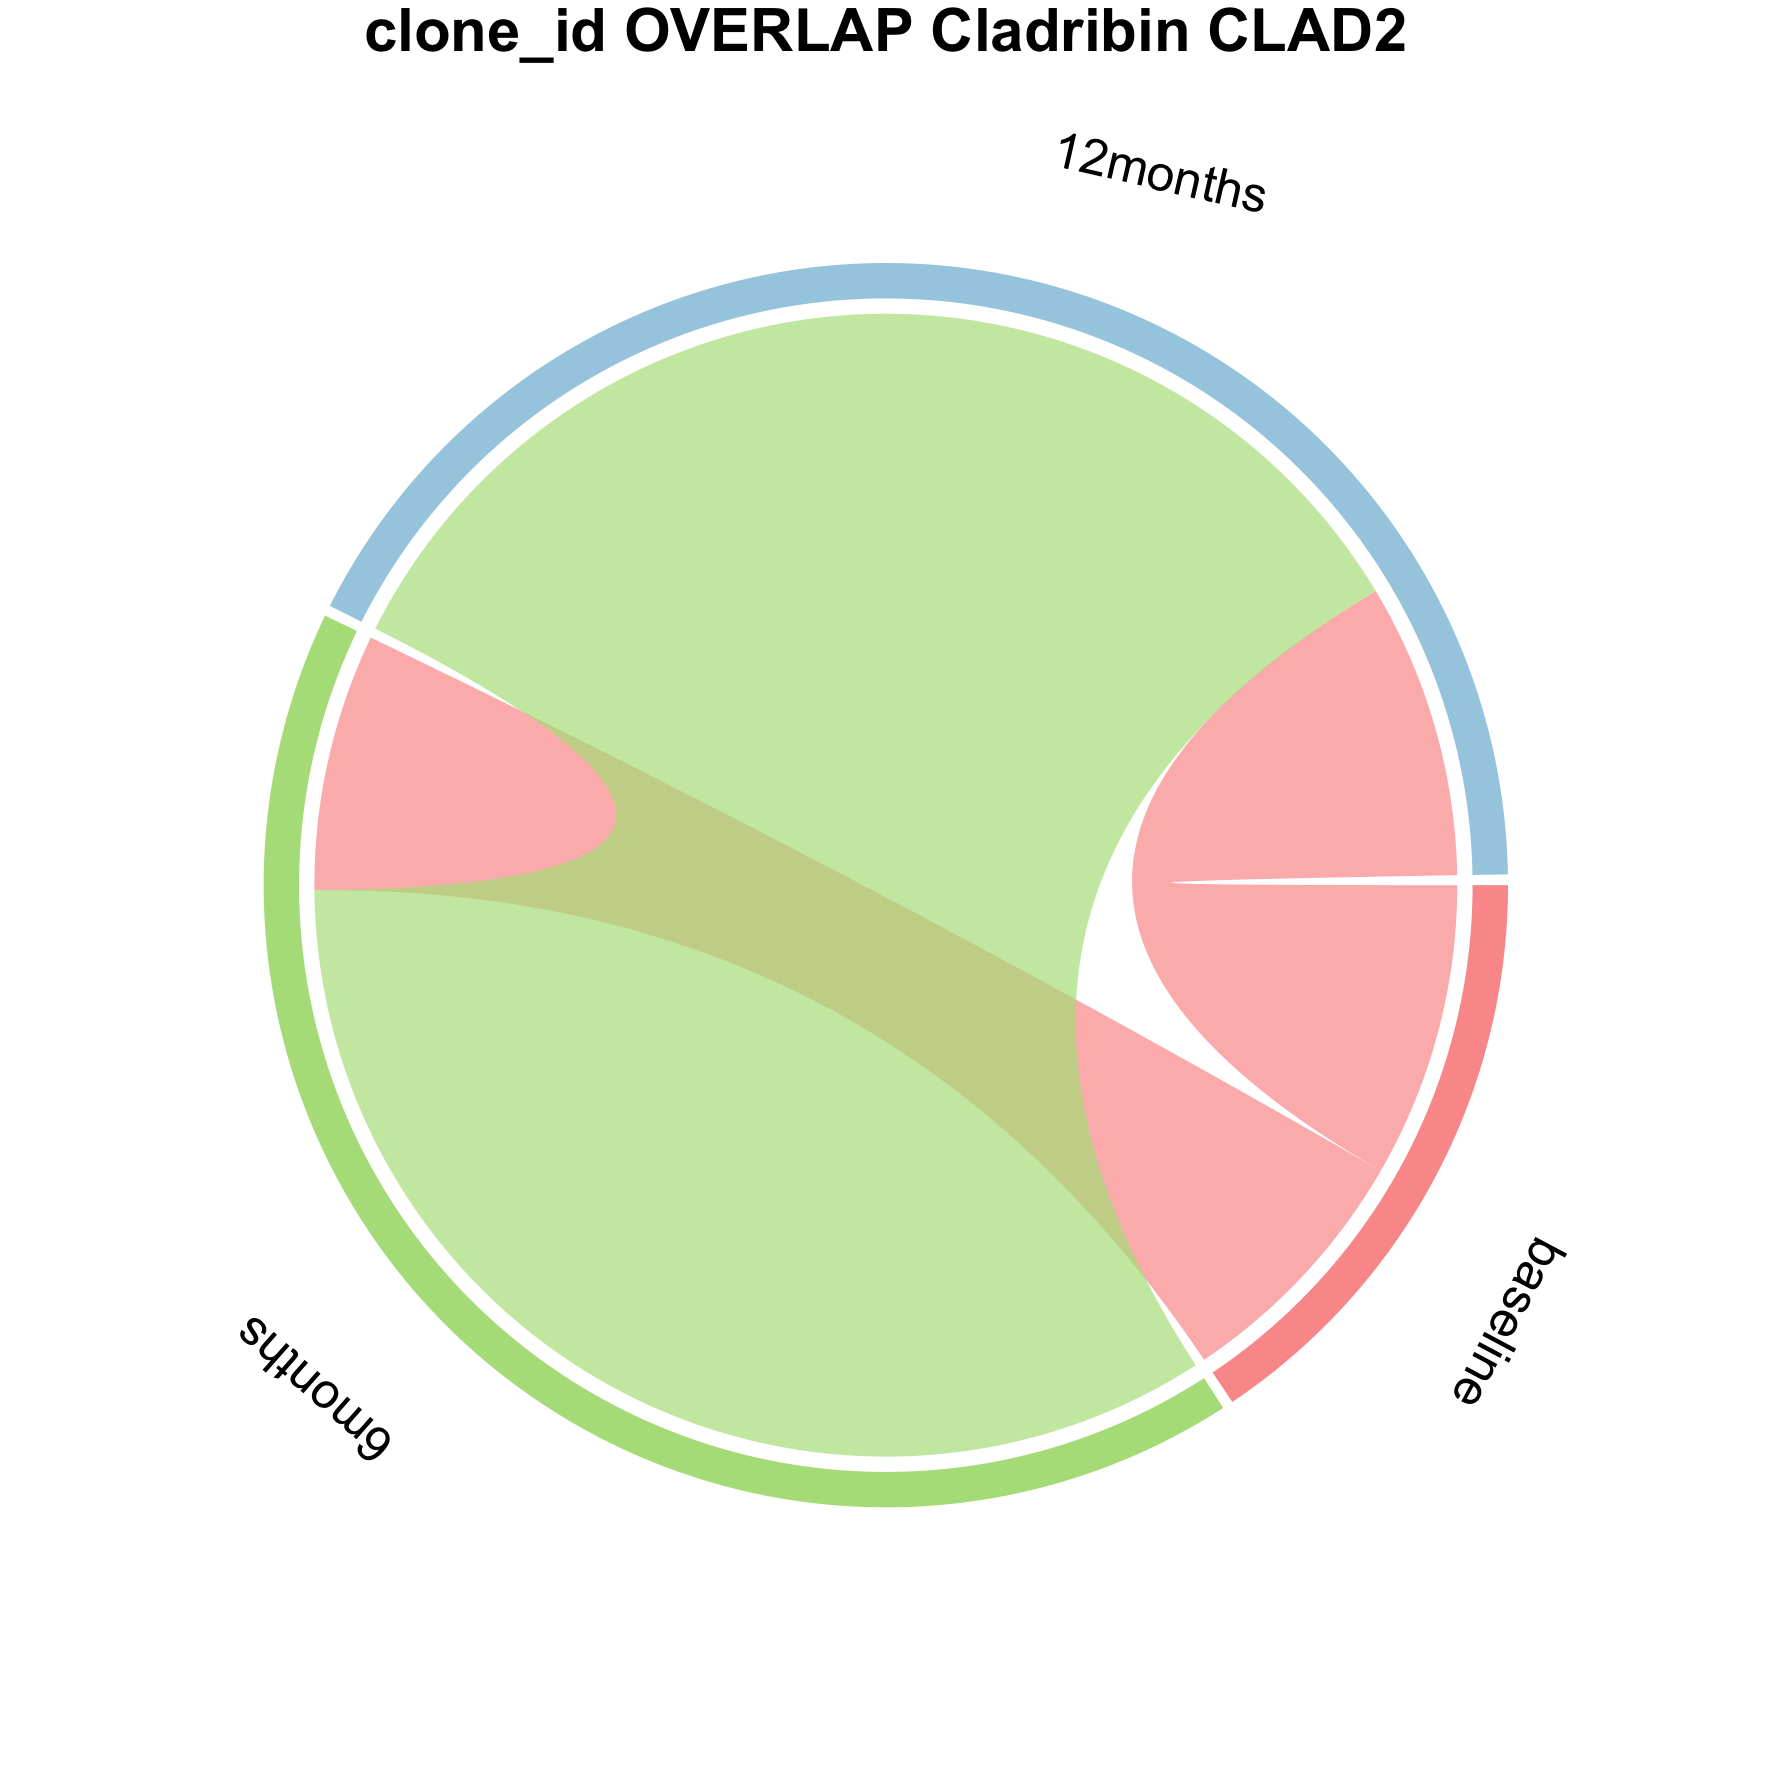

The data file committed next to this chart (first rows):
from	to	value	patient
baseline	6months	5491	CLAD2
baseline	12months	6291	CLAD2
6months	12months	25666	CLAD2
